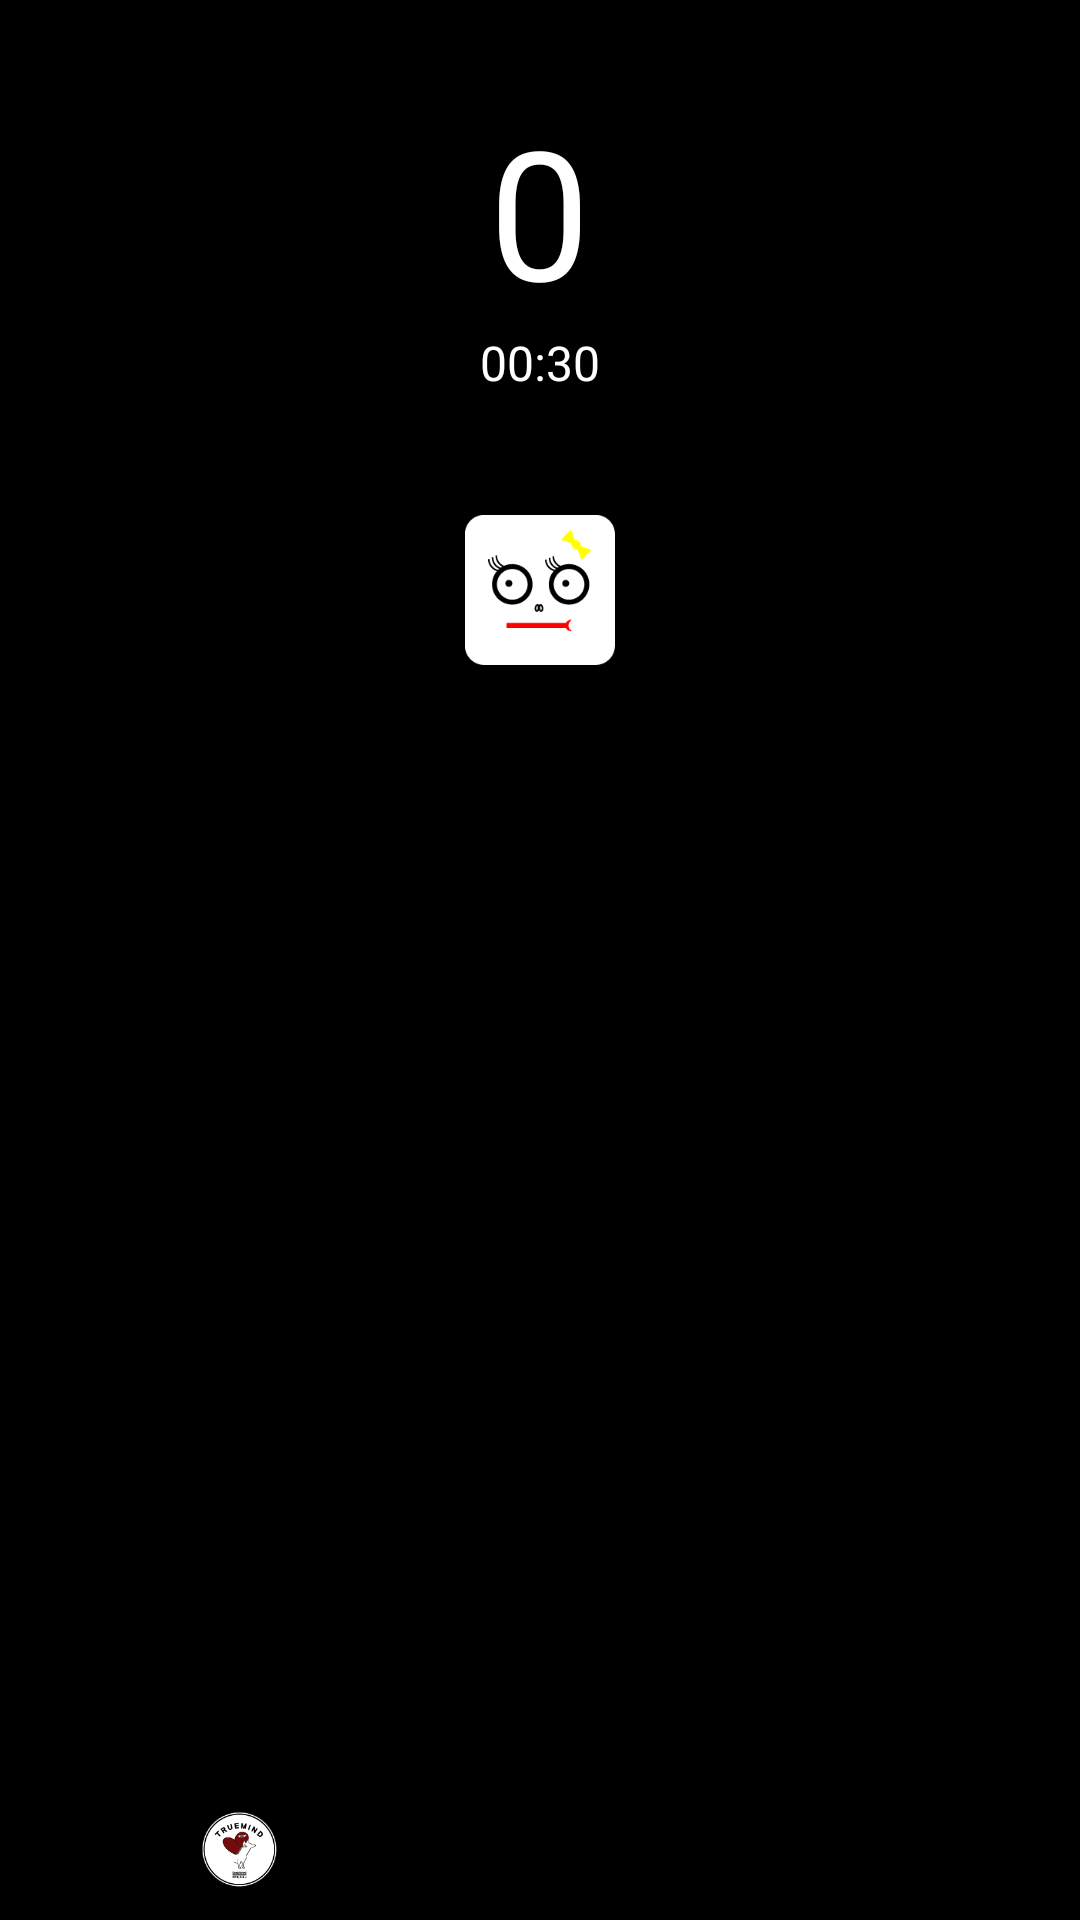

Write the Android layout XML for this screen, with the resource values it uses.
<!-- AndroidManifest.xml: application theme AppThemeWhiteBar -->
<!-- res/layout/game_base.xml -->
<?xml version="1.0" encoding="utf-8"?>
<LinearLayout xmlns:android="http://schemas.android.com/apk/res/android"
    android:orientation="vertical" android:layout_width="match_parent"
    android:layout_height="match_parent"
    android:background="#000">

    <LinearLayout
        android:layout_marginTop="30dp"
        android:layout_width="match_parent"
        android:layout_height="0dp"
        android:layout_weight="1"
        android:orientation="vertical">

        <TextView
            android:id="@+id/score"
            android:layout_width="wrap_content"
            android:layout_height="wrap_content"
            android:textColor="#fff"
            android:textSize="60sp"
            android:layout_gravity="center"
            android:text="0"/>

        <TextView
            android:id="@+id/timer"
            android:layout_width="wrap_content"
            android:layout_height="wrap_content"
            android:textColor="#fff"
            android:textSize="16sp"
            android:layout_gravity="center"
            android:text="00:30"/>

        <ImageView
            android:id="@+id/sally"
            android:layout_marginTop="40dp"
            android:layout_gravity="center"
            android:layout_width="50dp"
            android:layout_height="50dp"
            android:src="@drawable/sally"
            android:background="@null"/>

    </LinearLayout>



    <include layout="@layout/common_footer"/>

</LinearLayout>
<!-- res/layout/common_footer.xml (included above) -->
<?xml version="1.0" encoding="utf-8"?>
<LinearLayout xmlns:android="http://schemas.android.com/apk/res/android"
    android:orientation="vertical"
    android:layout_gravity="bottom"
    android:layout_width="match_parent"
    android:layout_height="wrap_content">

    <LinearLayout
        android:layout_width="358dp"
        android:layout_height="47dp"
        android:orientation="vertical"
        android:layout_gravity="center"
        android:gravity="center">

        <LinearLayout
            android:layout_width="wrap_content"
            android:layout_height="wrap_content"
            android:layout_gravity="center"
            android:orientation="horizontal">

            <ImageView
                android:layout_gravity="center"
                android:layout_width="25dp"
                android:layout_height="25dp"
                android:background="@drawable/main_footer_mark"/>

            <TextView
                android:id="@+id/txtFooter"
                android:layout_marginLeft="10dp"
                android:layout_gravity="center"
                android:layout_width="wrap_content"
                android:layout_height="wrap_content"
                android:gravity="center"
                android:textSize="12sp"
                android:textColor="#000"
                android:text="@string/footerText"/>


        </LinearLayout>



    </LinearLayout>


</LinearLayout>
<!-- resources referenced by this layout -->
<resources>
  <!-- drawable main_footer_mark: png bitmap (drawable-xhdpi, 6782 bytes) -->
  <!-- drawable sally: png bitmap (drawable-xhdpi, 3917 bytes) -->
  <string name="footerText">Created by \'솔직헌 심정\' - TRUEMIND</string>
  <style name="AppThemeWhiteBar" parent="Theme.AppCompat.Light.NoActionBar">
          
          <item name="colorPrimary">@color/colorPrimary</item>
          <item name="colorPrimaryDark">@color/colorPrimaryDark</item>
          <item name="colorAccent">@color/colorAccent</item>
      </style>
  <color name="colorPrimary">#fff</color>
  <color name="colorPrimaryDark">#402B00</color>
  <color name="colorAccent">#bbb</color>
</resources>
